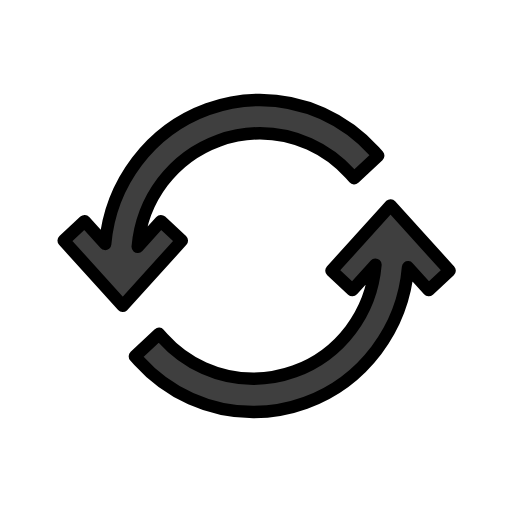
t = 0.00 s
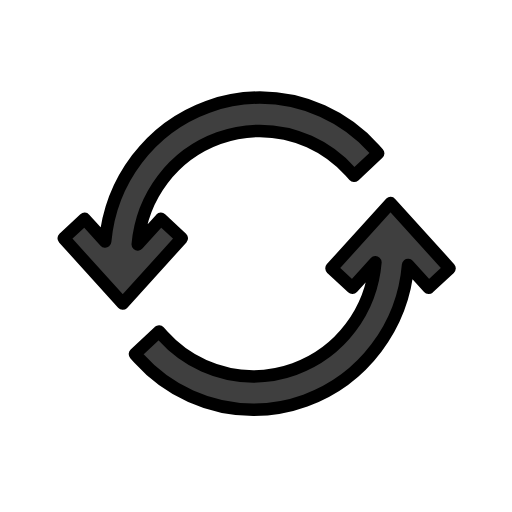
t = 0.48 s
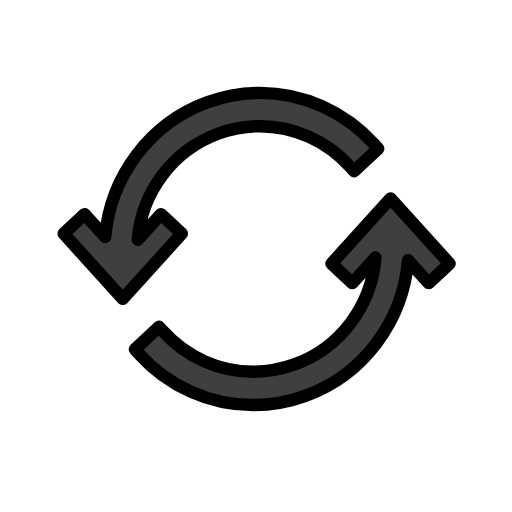
t = 1.43 s
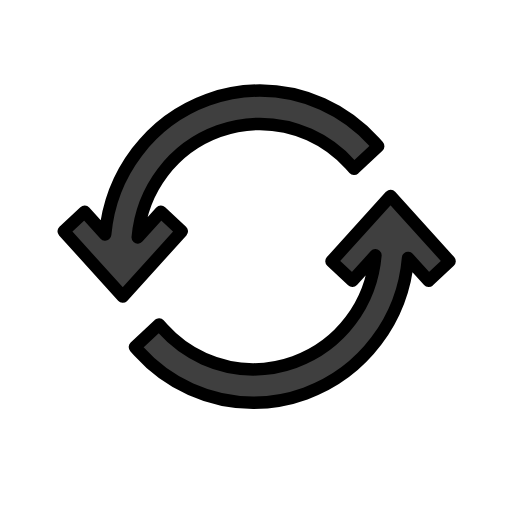
t = 1.90 s
t = 2.38 s: frame unchanged from t = 1.43 s, image omitted
t = 3.33 s: frame unchanged from t = 0.48 s, image omitted

The animated SVG that drew these frames (rendered in a browser with its animation timeline set to each time). Animation: 1 SMIL element (animateTransform=1); one cycle of 3.80 s, repeats indefinitely.

<?xml version='1.0' encoding='utf-8'?>
<svg xmlns="http://www.w3.org/2000/svg" id="emoji" viewBox="-5 -5 82 82" width="200" height="200" role="img">
  <title>OpenMoji: counterclockwise arrows button</title><g><g id="color">
    <path fill="#3F3F3F" stroke="none" stroke-linecap="round" stroke-linejoin="round" stroke-miterlimit="10" stroke-width="2" d="M20.7713,30.421l-3.7092,4.0991c0.6829-7.7072,5.6421-14.3554,12.9628-17.0134c2.1314-0.774,4.3519-1.1663,6.5997-1.1663 c5.4828,0,10.7603,2.375,14.4775,6.5161l0.61,0.6795l3.8565-3.6084l-0.61-0.6795C50.2532,14.0063,43.5725,11,36.6282,11 c-2.8472,0-5.6591,0.4963-8.3556,1.4755C19.0651,15.819,12.7121,24.3037,11.8404,34.059L8.549,30.421L5.205,33.5375l9.4546,10.4502 l9.4537-10.4493L20.7713,30.421z" />
    <path fill="#3F3F3F" stroke="none" stroke-linecap="round" stroke-linejoin="round" stroke-miterlimit="10" stroke-width="2" d="M67,38.3473l-9.4546-10.4502l-9.4537,10.4493l3.3421,3.1174l3.6932-4.0815c-0.6491,7.749-5.6209,14.4422-12.9728,17.1119 c-2.1306,0.7731-4.3501,1.1654-6.5997,1.1654c-5.4828,0-10.7603-2.375-14.4775-6.5157l-0.61-0.6795l-3.8565,3.6079l0.61,0.6795 C21.925,57.9933,28.6066,61,35.5509,61c2.8481,0,5.6591-0.4968,8.3556-1.475c9.2481-3.3574,15.6194-11.9025,16.4463-21.7122 l3.3032,3.6511L67,38.3473z" />
  </g>
  <g id="hair" />
  <g id="skin" />
  <g id="skin-shadow" />
  <g id="line">
    <path fill="none" stroke="#000000" stroke-linecap="round" stroke-linejoin="round" stroke-miterlimit="10" stroke-width="2" d="M20.7713,30.421l-3.7092,4.0991c0.6829-7.7072,5.6421-14.3554,12.9628-17.0134c2.1314-0.774,4.3519-1.1663,6.5997-1.1663 c5.4828,0,10.7603,2.375,14.4775,6.5161l0.61,0.6795l3.8565-3.6084l-0.61-0.6795C50.2532,14.0063,43.5725,11,36.6282,11 c-2.8472,0-5.6591,0.4963-8.3556,1.4755C19.0651,15.819,12.7121,24.3037,11.8404,34.059L8.549,30.421L5.205,33.5375l9.4546,10.4502 l9.4537-10.4493L20.7713,30.421z" />
    <path fill="none" stroke="#000000" stroke-linecap="round" stroke-linejoin="round" stroke-miterlimit="10" stroke-width="2" d="M67,38.3473l-9.4546-10.4502l-9.4537,10.4493l3.3421,3.1174l3.6932-4.0815c-0.6491,7.749-5.6209,14.4422-12.9728,17.1119 c-2.1306,0.7731-4.3501,1.1654-6.5997,1.1654c-5.4828,0-10.7603-2.375-14.4775-6.5157l-0.61-0.6795l-3.8565,3.6079l0.61,0.6795 C21.925,57.9933,28.6066,61,35.5509,61c2.8481,0,5.6591-0.4968,8.3556-1.475c9.2481-3.3574,15.6194-11.9025,16.4463-21.7122 l3.3032,3.6511L67,38.3473z" />
  </g>
<animateTransform attributeName="transform" type="translate" values="0 0;0 -1.5;0 0" dur="3.8s" repeatCount="indefinite" /></g></svg>
